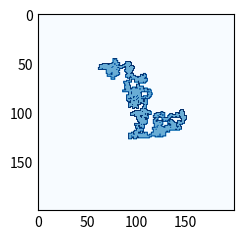

Write the Python code that produced this figure.
import random

NO_INTERSECTION = 0.0
BASIC_INTERSECTION = 0.75
FULL_INTERSECTION = 1.0
UNLIMITED_STEPS = -1

TILE_EMPTY = 0
TILE_FLOOR = 1
TILE_WALL = 2

class DrunkWalk():
    """
    Generates a map out of a random walk
    """
    
    def __init__(self, seed, area_size = (100, 100), intersection_allowance = BASIC_INTERSECTION, max_steps = UNLIMITED_STEPS):
        self.rnd = random.Random(x=seed)

        self.walk_map = []

        for i in range(area_size[1]):
            self.walk_map.append([TILE_EMPTY for x in range(area_size[0])])

        self.generate_floor(max_steps = max_steps, intersection_allowance = intersection_allowance)

        self.generate_walls()

    def generate_floor(self, max_steps, intersection_allowance):
        can_walk = True
        pos_y = len(self.walk_map)//2
        pos_x = len(self.walk_map[pos_y])//2
        possible_directions = [(-1, 0), (1, 0), (0, -1), (0, 1)]

        while (max_steps == UNLIMITED_STEPS or max_steps > 0) and can_walk:
            check_directions = []+possible_directions
            can_walk = False

            while (len(check_directions) > 0):

                # get random direction and remove from choices
                test_direction = self.rnd.choice(check_directions)
                check_directions.remove(test_direction)

                # check if we are out of bounds
                if pos_y + test_direction[1] < 0 or pos_y + test_direction[1] >= len(self.walk_map) or pos_x + test_direction[0] < 0 or pos_x + test_direction[0] >= len(self.walk_map[pos_y + test_direction[1]]):
                    continue

                # walk if empty or intersection roll is ok
                if (self.walk_map[pos_y+test_direction[1]][pos_x+test_direction[0]] == TILE_EMPTY) or (intersection_allowance != NO_INTERSECTION and self.rnd.random() <= intersection_allowance):
                    pos_x += test_direction[0]
                    pos_y += test_direction[1]
                    self.walk_map[pos_y][pos_x] = TILE_FLOOR
                    can_walk = True
                    break

            if max_steps != UNLIMITED_STEPS:
                max_steps -= 1

    def get_pos(self, x, y):
        """
        Returns tile data or 0 if out of bounds
        """
        
        if y < 0 or y >= len(self.walk_map) or x < 0 or x >= len(self.walk_map[y]):
            return TILE_EMPTY
        
        return self.walk_map[y][x]

    def get_pos_inner(self, x, y):
        """
        Returns true if pos is 1 (drunkwalk path)
        Cheap way to check for wall positions for mark_walls
        """

        return self.get_pos(x, y) == TILE_FLOOR

    def generate_walls(self):
        for y in range(len(self.walk_map)):
            for x in range(len(self.walk_map[y])):
                if self.get_pos(x, y) == 0:
                    if (self.get_pos_inner(x-1, y) or self.get_pos_inner(x+1, y) or self.get_pos_inner(x, y-1) or self.get_pos_inner(x, y+1) or
                        self.get_pos_inner(x-1, y-1) or self.get_pos_inner(x+1, y-1) or self.get_pos_inner(x-1, y-1) or self.get_pos_inner(x-1, y+1) or 
                        self.get_pos_inner(x-1, y+1) or self.get_pos_inner(x+1, y+1) or self.get_pos_inner(x+1, y-1) or self.get_pos_inner(x+1, y+1)):

                        self.walk_map[y][x] = TILE_WALL



if __name__ == '__main__':
    import matplotlib.pyplot as plt
    mapgen = DrunkWalk(32, area_size=(200,200))

    # for fun we now add another floor generation to it
    mapgen.generate_floor(max_steps=UNLIMITED_STEPS, intersection_allowance=0.82)
    mapgen.generate_walls()

    plt.style.use('_mpl-gallery-nogrid')

    # plot
    fig, ax = plt.subplots()

    ax.imshow(mapgen.walk_map)

    plt.show()